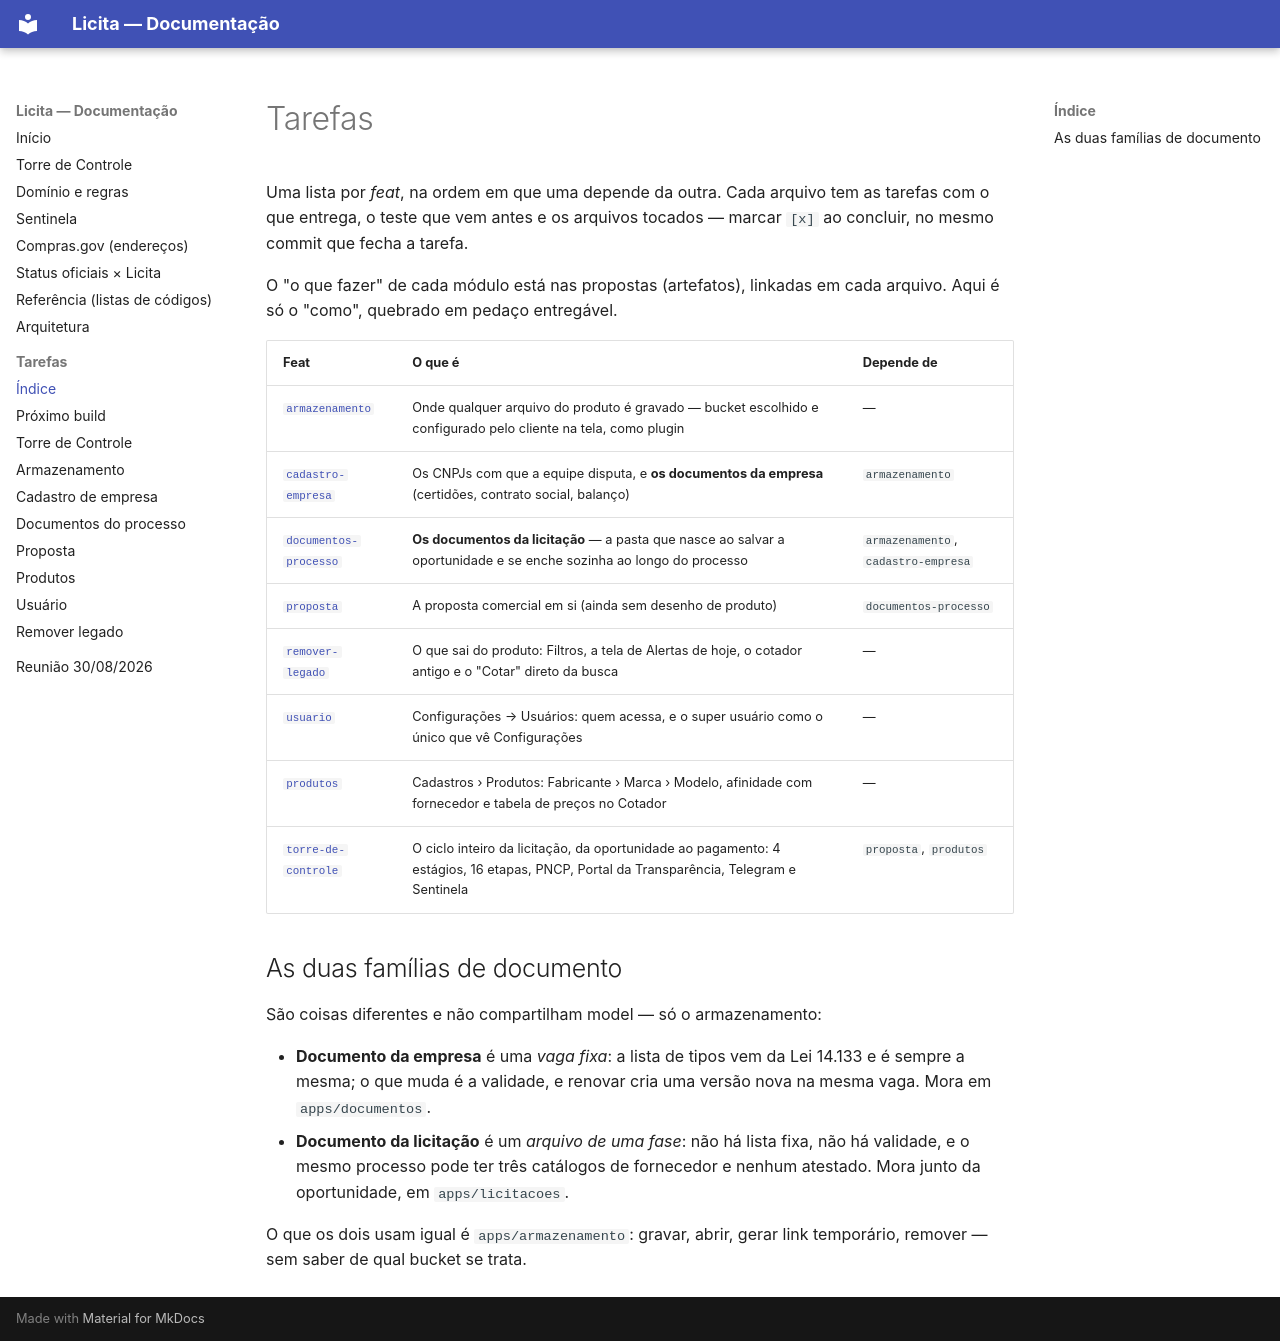

repository: VastiMV/licita-ec2 · page: Tarefas/index.html · generator: mkdocs

# Tarefas

Uma lista por *feat*, na ordem em que uma depende da outra. Cada arquivo tem
as tarefas com o que entrega, o teste que vem antes e os arquivos tocados —
marcar `[x]` ao concluir, no mesmo commit que fecha a tarefa.

O "o que fazer" de cada módulo está nas propostas (artefatos), linkadas em
cada arquivo. Aqui é só o "como", quebrado em pedaço entregável.

| Feat | O que é | Depende de |
|---|---|---|
| [`armazenamento`](feat-armazenamento.md) | Onde qualquer arquivo do produto é gravado — bucket escolhido e configurado pelo cliente na tela, como plugin | — |
| [`cadastro-empresa`](feat-cadastro-empresa.md) | Os CNPJs com que a equipe disputa, e **os documentos da empresa** (certidões, contrato social, balanço) | `armazenamento` |
| [`documentos-processo`](feat-documentos-processo.md) | **Os documentos da licitação** — a pasta que nasce ao salvar a oportunidade e se enche sozinha ao longo do processo | `armazenamento`, `cadastro-empresa` |
| [`proposta`](feat-proposta.md) | A proposta comercial em si (ainda sem desenho de produto) | `documentos-processo` |
| [`remover-legado`](feat-remover-legado.md) | O que sai do produto: Filtros, a tela de Alertas de hoje, o cotador antigo e o "Cotar" direto da busca | — |
| [`usuario`](feat-usuario.md) | Configurações → Usuários: quem acessa, e o super usuário como o único que vê Configurações | — |
| [`produtos`](feat-produtos.md) | Cadastros › Produtos: Fabricante › Marca › Modelo, afinidade com fornecedor e tabela de preços no Cotador | — |
| [`torre-de-controle`](feat-torre-de-controle.md) | O ciclo inteiro da licitação, da oportunidade ao pagamento: 4 estágios, 16 etapas, PNCP, Portal da Transparência, Telegram e Sentinela | `proposta`, `produtos` |

## As duas famílias de documento

São coisas diferentes e não compartilham model — só o armazenamento:

- **Documento da empresa** é uma *vaga fixa*: a lista de tipos vem da Lei
  14.133 e é sempre a mesma; o que muda é a validade, e renovar cria uma
  versão nova na mesma vaga. Mora em `apps/documentos`.
- **Documento da licitação** é um *arquivo de uma fase*: não há lista fixa,
  não há validade, e o mesmo processo pode ter três catálogos de fornecedor e
  nenhum atestado. Mora junto da oportunidade, em `apps/licitacoes`.

O que os dois usam igual é `apps/armazenamento`: gravar, abrir, gerar link
temporário, remover — sem saber de qual bucket se trata.
